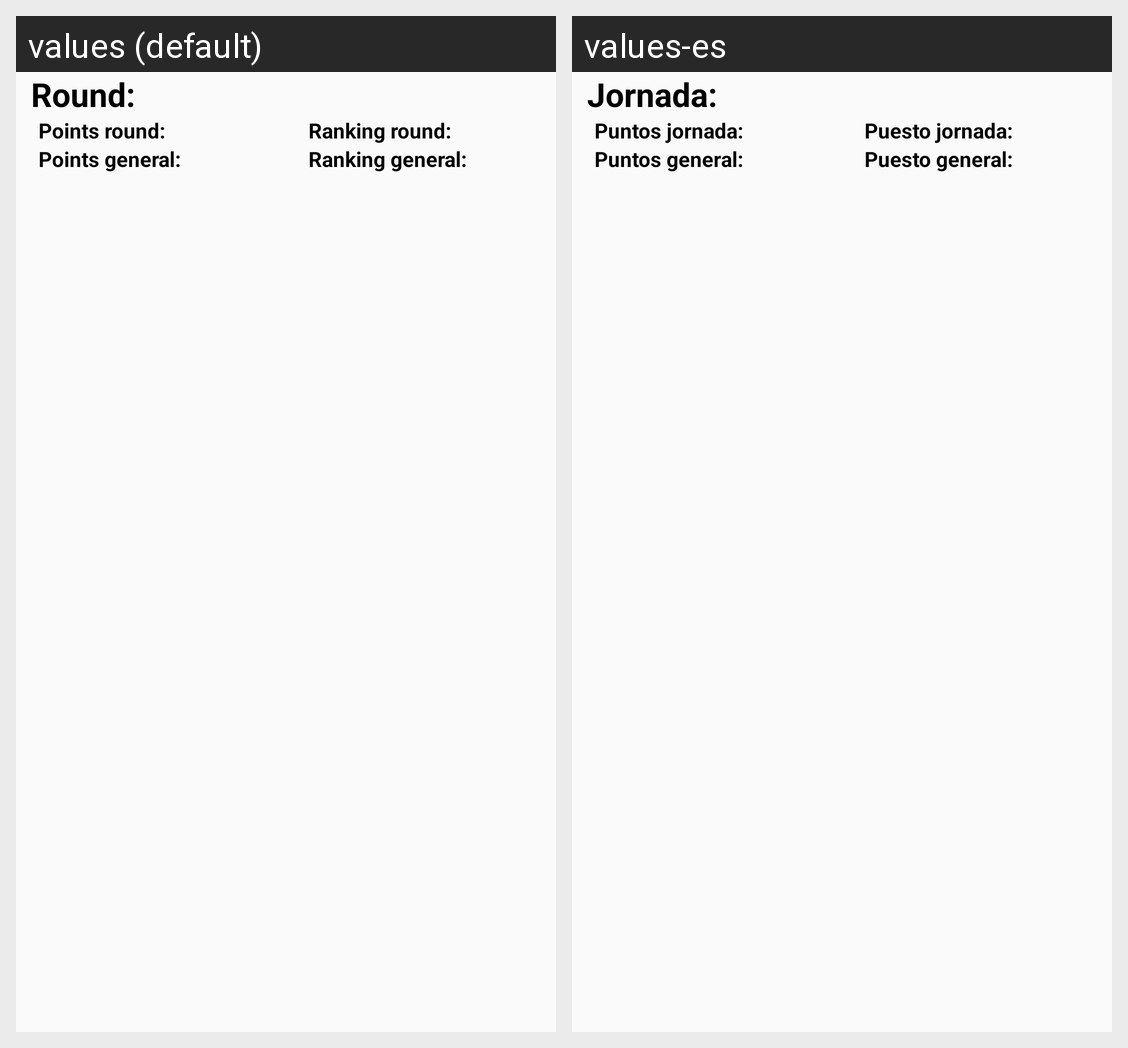

Locale-by-locale string values for the Android screen shown in this grid:
Android screen res/layout/score_item.xml rendered under 2 locales, left to right: values (default), values-es. Device: Nexus 5 (rendered at 1080×1920; each locale shown at half size, 540×960, under a caption strip naming it); theme Theme.ComunioTheme.
Strings drawn on this screen, with the default value and each locale's value (text and hints the layout hard-codes, and strings that could not be matched under every locale, appear in the picture but are not listed):

round
  values: Round:
  values-es: Jornada:

points_round
  values: Points round:
  values-es: Puntos jornada:

points_general
  values: Points general:
  values-es: Puntos general:

ranking_round
  values: Ranking round:
  values-es: Puesto jornada:

ranking_general
  values: Ranking general:
  values-es: Puesto general:
